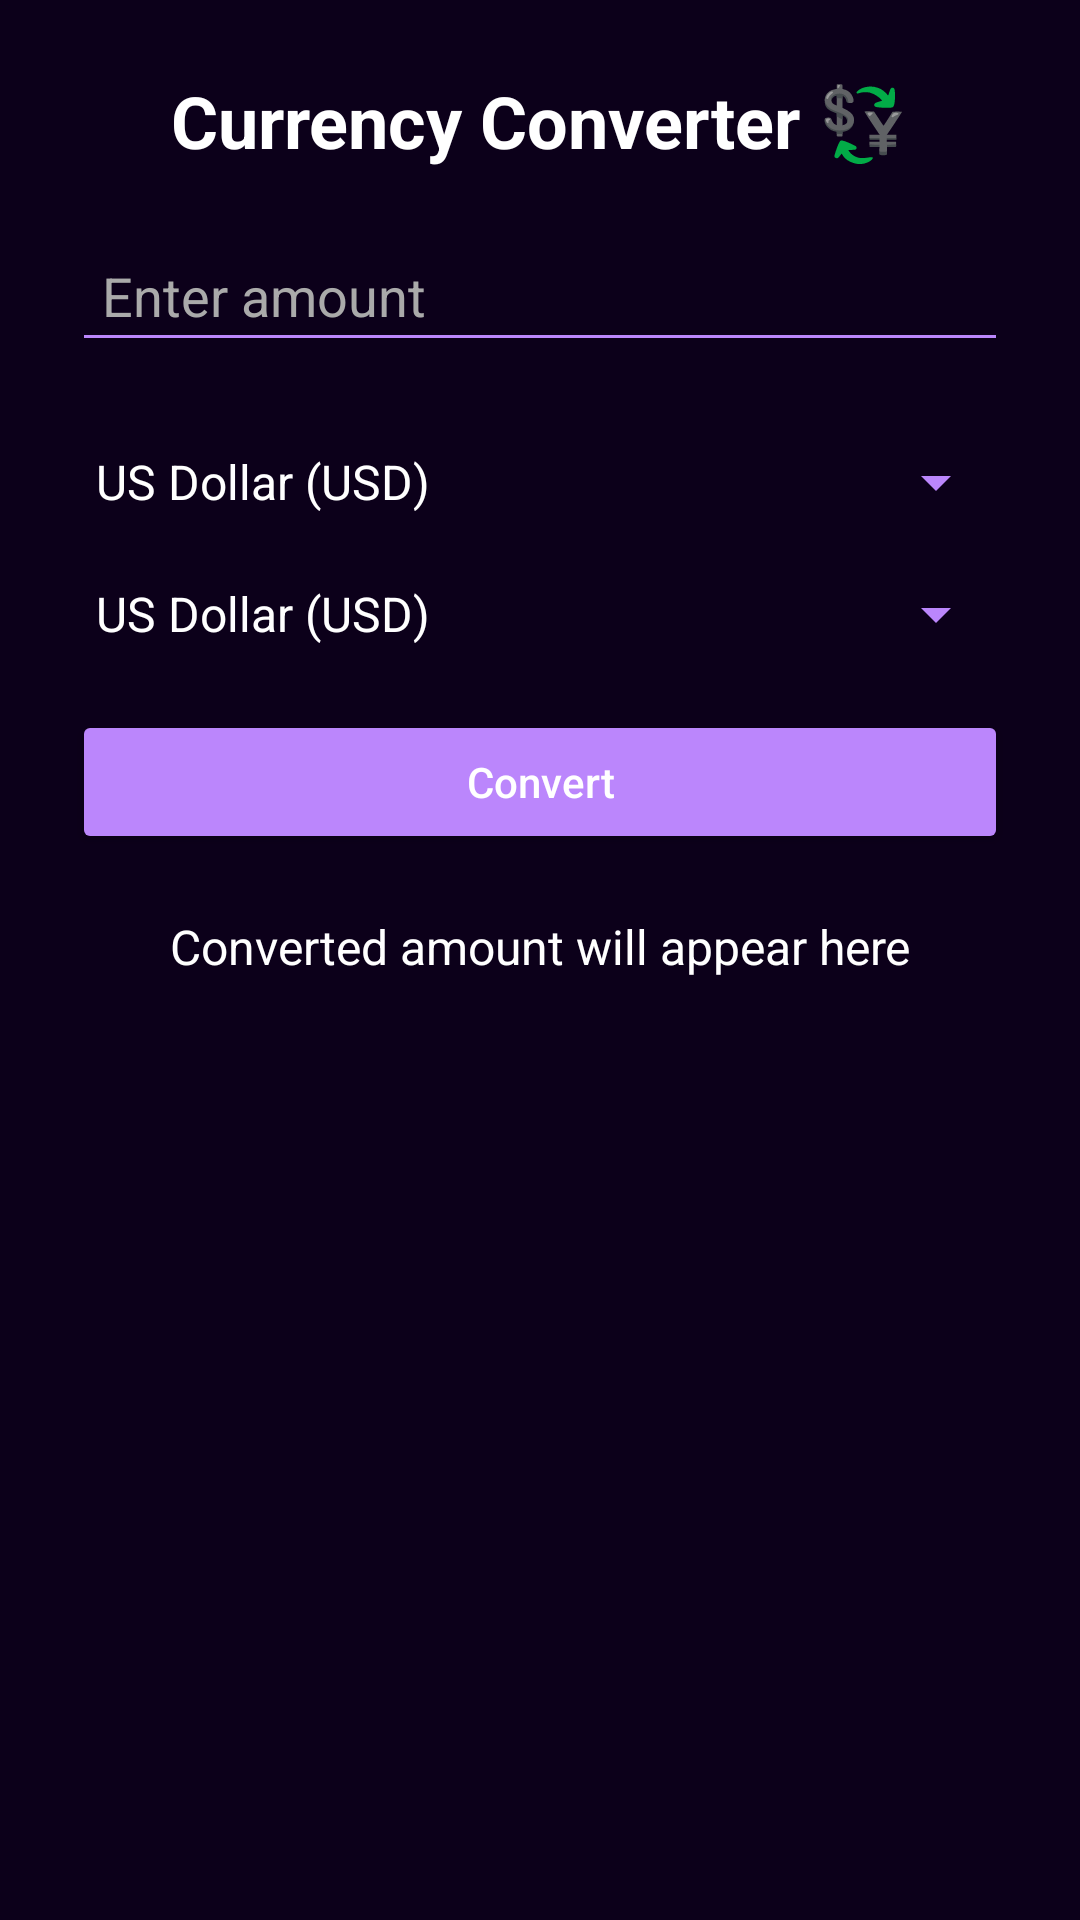

Here is an Android app screen rendered from its layout file. Give the layout XML and the strings, colors and styles it references.
<!-- AndroidManifest.xml: application theme Theme.SmartWallet -->
<!-- res/layout/fragment_currency.xml -->
<?xml version="1.0" encoding="utf-8"?>
<LinearLayout xmlns:android="http://schemas.android.com/apk/res/android"
    android:orientation="vertical"
    android:padding="24dp"
    android:gravity="center_horizontal"
    android:background="#0C001A"
    android:layout_width="match_parent"
    android:layout_height="match_parent">

    <TextView
        android:text="Currency Converter 💱"
        android:textSize="24sp"
        android:textStyle="bold"
        android:textColor="#FFFFFF"
        android:layout_marginBottom="20dp"
        android:layout_width="wrap_content"
        android:layout_height="wrap_content" />

    <EditText
        android:id="@+id/edtAmount"
        android:hint="Enter amount"
        android:inputType="numberDecimal"
        android:textColor="#FFFFFF"
        android:textColorHint="#AAAAAA"
        android:backgroundTint="#BB86FC"
        android:layout_width="match_parent"
        android:layout_height="wrap_content"
        android:padding="10dp"
        android:layout_marginBottom="20dp" />

    <Spinner
        android:id="@+id/spnFrom"
        android:layout_width="match_parent"
        android:layout_height="wrap_content"
        android:spinnerMode="dropdown"
        android:popupBackground="#1C002E"
        android:entries="@array/currency_array"
        android:layout_marginTop="8dp"
        android:layout_marginBottom="20dp"
        android:backgroundTint="#BB86FC"
        android:theme="@style/SpinnerItemStyle" />

    <Spinner
        android:id="@+id/spnTo"
        android:layout_width="match_parent"
        android:layout_height="wrap_content"
        android:spinnerMode="dropdown"
        android:popupBackground="#1C002E"
        android:entries="@array/currency_array"
        android:layout_marginBottom="20dp"
        android:backgroundTint="#BB86FC"
        android:theme="@style/SpinnerItemStyle" />

    <Button
        android:id="@+id/btnConvert"
        android:text="Convert"
        android:textAllCaps="false"
        android:textColor="#FFFFFF"
        android:backgroundTint="#BB86FC"
        android:layout_width="match_parent"
        android:layout_height="wrap_content" />

    <TextView
        android:id="@+id/txtResult"
        android:text="Converted amount will appear here"
        android:textColor="#FFFFFF"
        android:textSize="16sp"
        android:gravity="center"
        android:layout_marginTop="20dp"
        android:layout_width="match_parent"
        android:layout_height="wrap_content" />

</LinearLayout>
<!-- resources referenced by this layout -->
<resources>
  <string-array name="currency_array">
          <item>US Dollar (USD)</item>
          <item>Euro (EUR)</item>
          <item>Sri Lankan Rupee (LKR)</item>
          <item>British Pound (GBP)</item>
          <item>Indian Rupee (INR)</item>
          <item>Japanese Yen (JPY)</item>
          <item>Australian Dollar (AUD)</item>
          <item>Canadian Dollar (CAD)</item>
      </string-array>
  <style name="SpinnerItemStyle">
          <item name="android:textColor">#FFFFFF</item>
          <item name="android:popupBackground">#1C002E</item>
          <item name="android:backgroundTint">#BB86FC</item>
      </style>
  <style name="Theme.SmartWallet" parent="Theme.MaterialComponents.DayNight.NoActionBar">
          <item name="colorPrimary">#BB86FC</item>
          <item name="colorPrimaryVariant">#3700B3</item>
          <item name="colorOnPrimary">#FFFFFF</item>
          <item name="android:statusBarColor">#0C001A</item>
      </style>
</resources>
